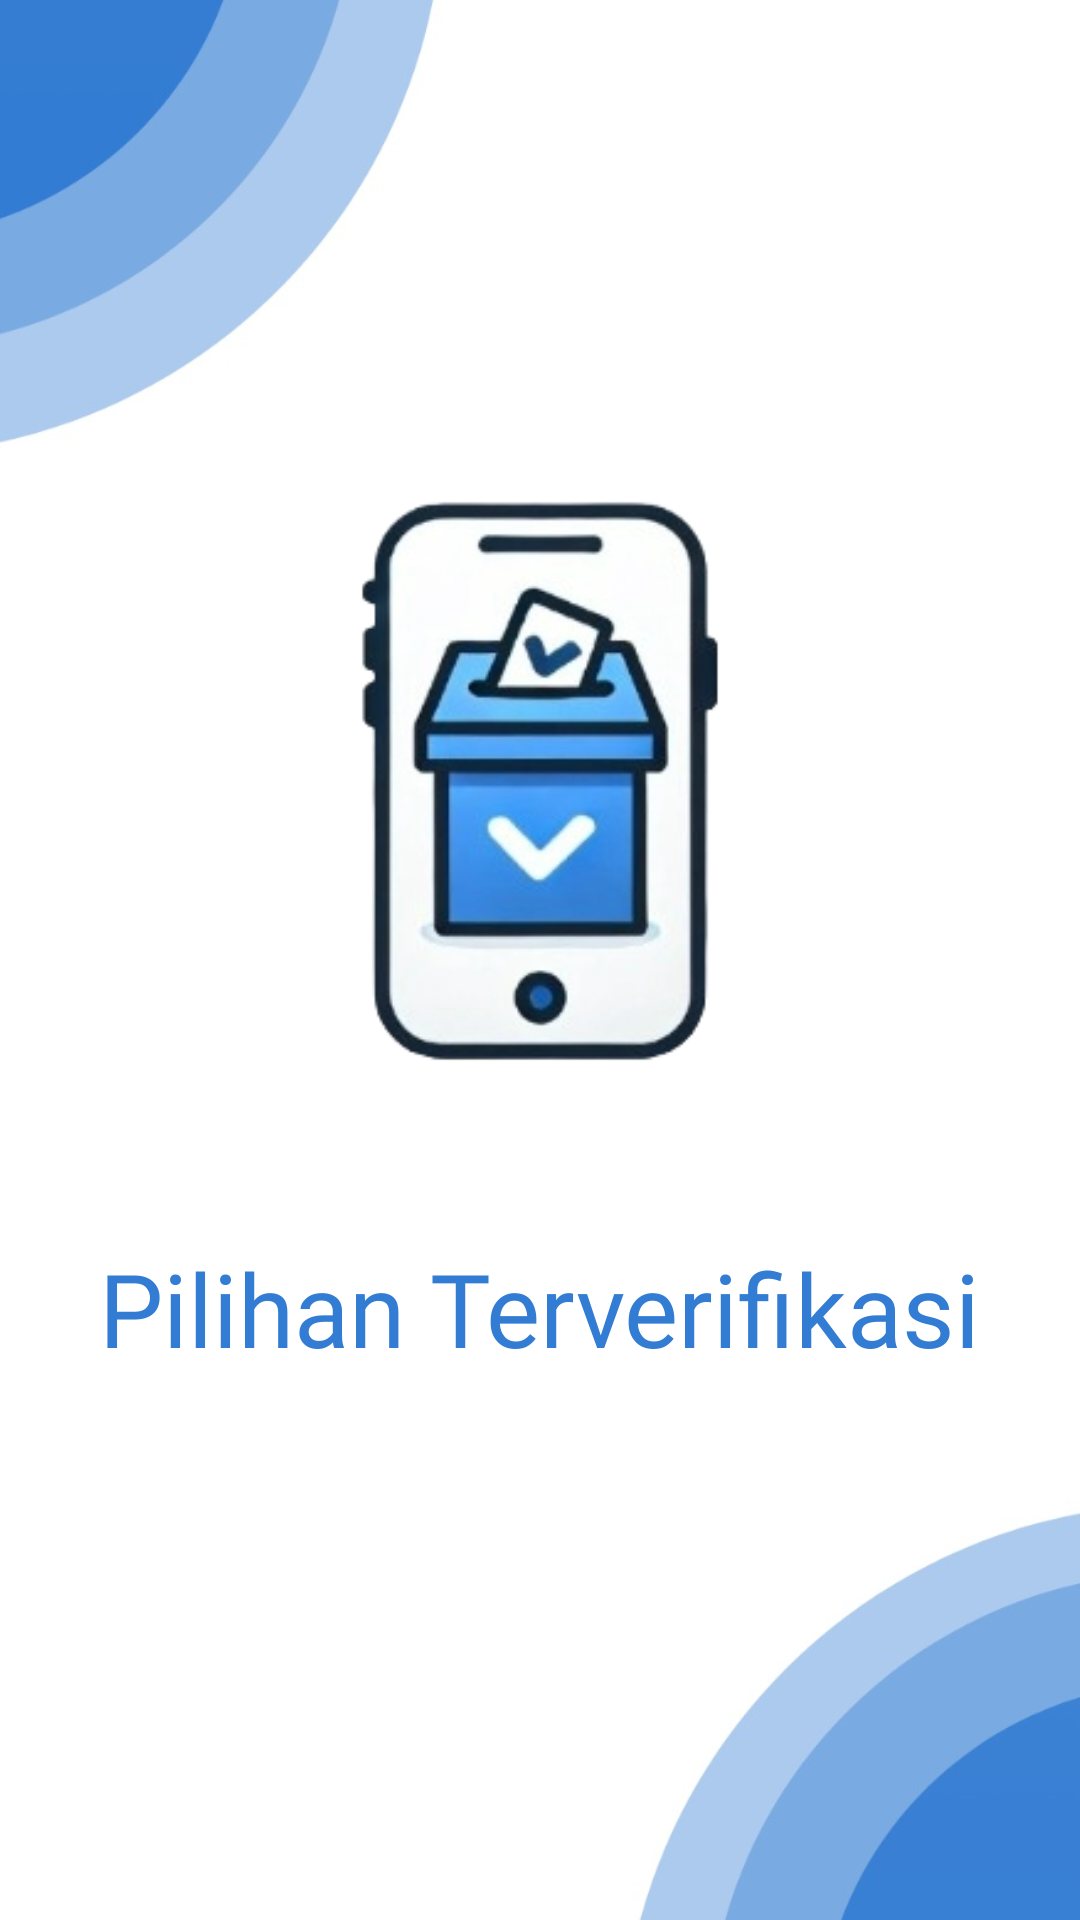

The Android layout XML behind this screen, and the referenced resources:
<!-- AndroidManifest.xml: application theme Theme.AplikasiVoting -->
<!-- res/layout/activity_thanks.xml -->
<?xml version="1.0" encoding="utf-8"?>
<androidx.constraintlayout.widget.ConstraintLayout xmlns:android="http://schemas.android.com/apk/res/android"
    xmlns:app="http://schemas.android.com/apk/res-auto"
    xmlns:tools="http://schemas.android.com/tools"
    android:id="@+id/main"
    android:layout_width="match_parent"
    android:layout_height="match_parent"
    tools:context=".thanks"
    android:background="@drawable/bg3">

    <ImageView
        android:id="@+id/imageView2"
        android:layout_width="294dp"
        android:layout_height="304dp"
        android:layout_marginTop="150dp"
        app:layout_constraintBottom_toTopOf="@+id/textView2"
        app:layout_constraintEnd_toEndOf="parent"
        app:layout_constraintStart_toStartOf="parent"
        app:layout_constraintTop_toTopOf="parent"
        app:srcCompat="@drawable/voteicon" />

    <TextView
        android:id="@+id/textView2"
        android:layout_width="wrap_content"
        android:layout_height="wrap_content"
        android:layout_marginTop="1dp"
        android:layout_marginBottom="223dp"
        android:fontFamily="@font/baloo"
        android:text="Pilihan Terverifikasi"
        android:textColor="@color/biru"
        android:textColorLink="@color/biru"
        android:textSize="34sp"
        app:layout_constraintBottom_toBottomOf="parent"
        app:layout_constraintEnd_toEndOf="parent"
        app:layout_constraintStart_toStartOf="parent"
        app:layout_constraintTop_toBottomOf="@+id/imageView2" />
</androidx.constraintlayout.widget.ConstraintLayout>
<!-- resources referenced by this layout -->
<resources>
  <color name="biru">#327CD3</color>
  <!-- drawable bg3: jpg bitmap (drawable, 20249 bytes) -->
  <!-- drawable voteicon: png bitmap (drawable, 59055 bytes) -->
  <style name="Theme.AplikasiVoting" parent="Base.Theme.AplikasiVoting" />
  <style name="Base.Theme.AplikasiVoting" parent="Theme.Material3.DayNight.NoActionBar">
          
          <item name="colorPrimary">@color/biru</item>
          <item name="colorPrimaryVariant">@color/biru</item>
          <item name="android:statusBarColor">@color/biru</item>
      </style>
</resources>
